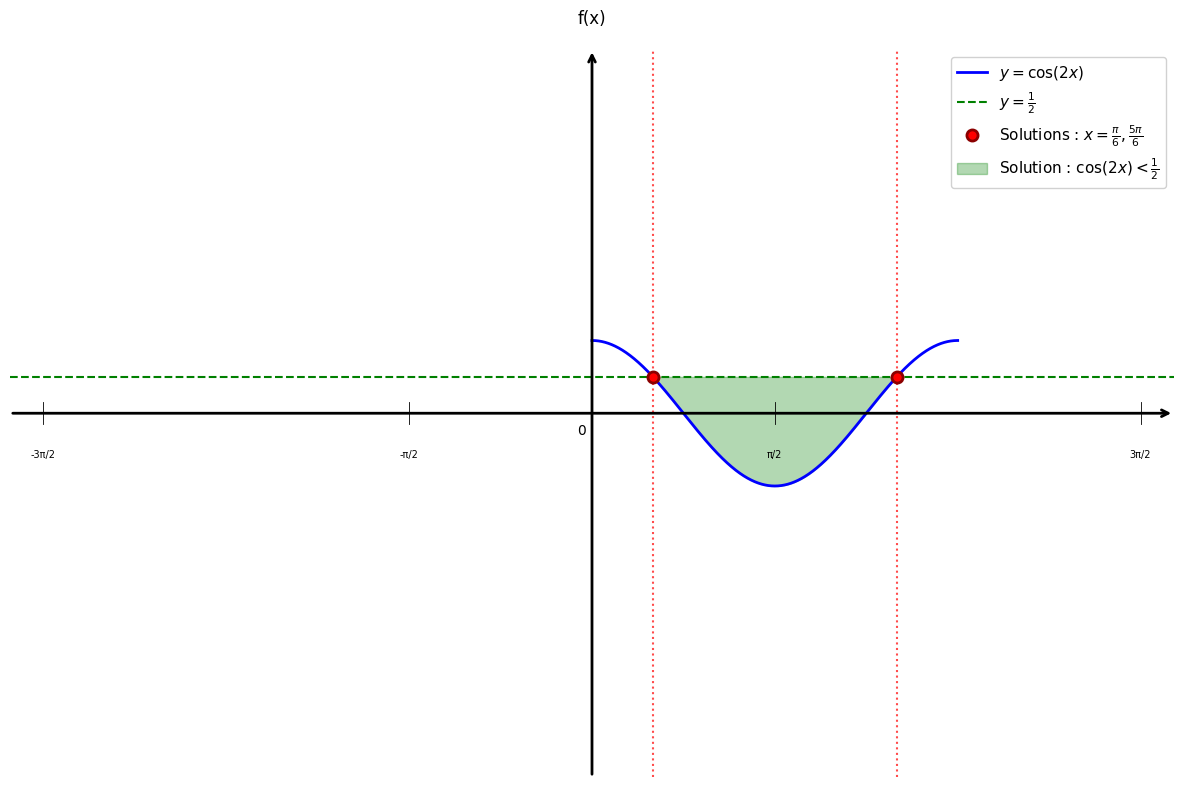

Write the Python code that produced this figure.
import matplotlib.pyplot as plt
import numpy as np

# Configuration du style
plt.style.use('default')
plt.rcParams['font.size'] = 12

# Créer la figure
fig, ax = plt.subplots(figsize=(12, 8))

# Fonction cos(2x)
x = np.linspace(0, np.pi, 1000)
y = np.cos(2*x)

# Tracer cos(2x)
plt.plot(x, y, 'b-', linewidth=2, label=r'$y = \cos(2x)$')

# Ligne horizontale y = 1/2
y_target = 0.5
plt.axhline(y=y_target, color='green', linestyle='--', linewidth=1.5, label=r'$y = \frac{1}{2}$')

# Solutions : x = π/6 et x = 5π/6
x1 = np.pi/6
x2 = 5*np.pi/6
plt.axvline(x=x1, color='red', linestyle=':', linewidth=1.5, alpha=0.7)
plt.axvline(x=x2, color='red', linestyle=':', linewidth=1.5, alpha=0.7)

# Marquer les points de solution
plt.plot(x1, y_target, 'ro', markersize=8, markeredgecolor='darkred', markeredgewidth=2, label=r'Solutions : $x = \frac{\pi}{6}, \frac{5\pi}{6}$')
plt.plot(x2, y_target, 'ro', markersize=8, markeredgecolor='darkred', markeredgewidth=2)

# Zone solution : ]π/6, 5π/6[
x_solution = np.linspace(x1, x2, 100)
y_solution = np.cos(2*x_solution)
plt.fill_between(x_solution, y_solution, y_target, where=(y_solution < y_target), alpha=0.3, color='green', interpolate=True, label=r'Solution : $\cos(2x) < \frac{1}{2}$')

# Limites
plt.xlim(-5, 5)
plt.ylim(-5, 5)

# Supprimer les ticks automatiques
ax.set_xticks([])
ax.set_yticks([])

# Supprimer les bordures
for spine in ax.spines.values():
    spine.set_visible(False)

# Tracer les axes avec flèches
ax.annotate("", xy=(5, 0), xytext=(-5, 0),
            arrowprops=dict(arrowstyle="->", color="black", linewidth=2))
ax.annotate("", xy=(0, 5), xytext=(0, -5),
            arrowprops=dict(arrowstyle="->", color="black", linewidth=2))

# Texte "0" à l'origine
ax.text(-0.05, -0.15, '0', fontsize=10, ha='right', va='top')

# Graduations tous les π/2 (sans 0π)
xticks_pi_half = [-3*np.pi/2, -np.pi/2, np.pi/2, 3*np.pi/2]
for x_val in xticks_pi_half:
    if -5 <= x_val <= 5:  # Seulement si dans la plage visible
        ax.plot([x_val, x_val], [-0.15, 0.15], color="black", linewidth=0.6)
        n = int(x_val/(np.pi/2))
        if abs(n) == 1:
            label = 'π/2' if n > 0 else '-π/2'
        else:
            label = f'{n}π/2'
        ax.text(x_val, -0.5, label, ha='center', va='top', fontsize=7)

# Labels des axes
ax.text(0, 5.3, 'f(x)', fontsize=12, ha='center', va='bottom')

# Légende
plt.legend(loc='upper right', fontsize=11, framealpha=0.9)

# Ajuster la mise en page
plt.tight_layout()

# Sauvegarder
plt.savefig('inequations_optimisation_question2.png', dpi=300, bbox_inches='tight')
print("Graphique 'inequations_optimisation_question2.png' créé avec succès!")

plt.show()
